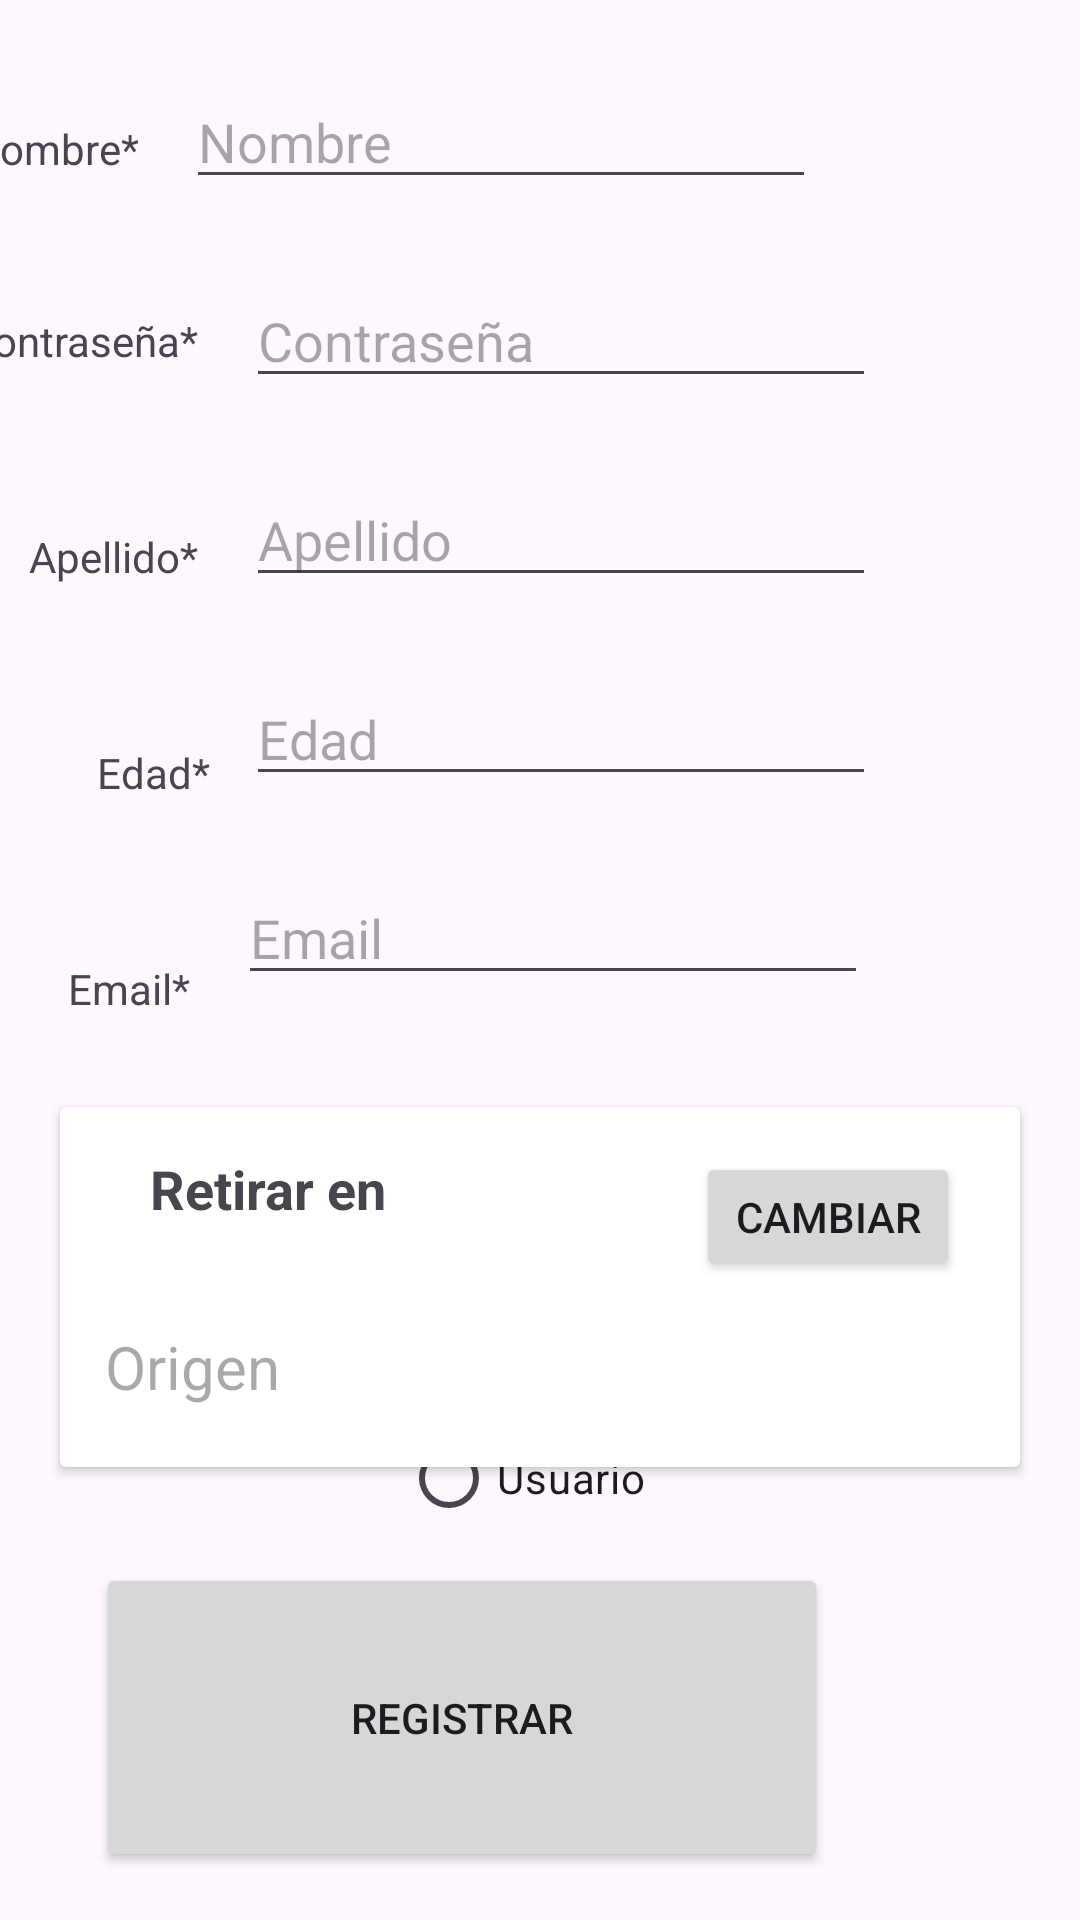

This screen was rendered from an Android layout file. Write that file and the resources it references.
<!-- AndroidManifest.xml: application theme Theme.EasyCadete -->
<!-- res/layout/activity_registrar.xml -->
<?xml version="1.0" encoding="utf-8"?>
<androidx.constraintlayout.widget.ConstraintLayout xmlns:android="http://schemas.android.com/apk/res/android"
    xmlns:app="http://schemas.android.com/apk/res-auto"
    xmlns:tools="http://schemas.android.com/tools"
    android:id="@+id/main"
    android:layout_width="match_parent"
    android:layout_height="match_parent"
    tools:context=".Registrar">

    <androidx.cardview.widget.CardView
        android:id="@+id/cardView"
        android:layout_width="0dp"
        android:layout_height="wrap_content"
        android:layout_marginLeft="20dp"
        android:layout_marginRight="20dp"
        app:layout_constraintBottom_toTopOf="@+id/radioGroupp"
        app:layout_constraintEnd_toEndOf="parent"
        app:layout_constraintStart_toStartOf="parent"
        app:layout_constraintTop_toBottomOf="@+id/editTextText7">

        <androidx.constraintlayout.widget.ConstraintLayout
            android:layout_width="match_parent"
            android:layout_height="match_parent">

            <Button
                android:id="@+id/btnorigen"
                android:layout_width="wrap_content"
                android:layout_height="43dp"
                android:layout_marginTop="15dp"
                android:layout_marginEnd="20dp"
                android:text="@string/cambiar_btn"
                app:layout_constraintEnd_toEndOf="parent"
                app:layout_constraintTop_toTopOf="parent" />

            <TextView
                android:id="@+id/textView6"
                android:layout_width="wrap_content"
                android:layout_height="wrap_content"
                android:layout_marginStart="30dp"
                android:layout_marginTop="15dp"
                android:text="Retirar en"
                android:textSize="18dp"
                android:textStyle="bold"
                app:layout_constraintStart_toStartOf="parent"
                app:layout_constraintTop_toTopOf="parent" />

            <TextView
                android:id="@+id/textorigen"
                android:layout_width="0dp"
                android:layout_height="wrap_content"
                android:layout_marginTop="15dp"
                android:layout_marginBottom="20dp"
                android:hint="Origen"
                android:paddingStart="15dp"
                android:textSize="20sp"
                app:layout_constraintBottom_toBottomOf="parent"
                app:layout_constraintEnd_toEndOf="parent"
                app:layout_constraintStart_toStartOf="parent"
                app:layout_constraintTop_toBottomOf="@+id/btnorigen" />
        </androidx.constraintlayout.widget.ConstraintLayout>
    </androidx.cardview.widget.CardView>

    <TextView
        android:id="@+id/textViewe"
        android:layout_width="wrap_content"
        android:layout_height="wrap_content"
        android:layout_marginTop="320dp"
        android:layout_marginEnd="16dp"
        android:text="Email*"
        app:layout_constraintEnd_toStartOf="@+id/editTextText6"
        app:layout_constraintTop_toTopOf="parent" />

    <TextView
        android:id="@+id/textViewb"
        android:layout_width="wrap_content"
        android:layout_height="wrap_content"
        android:layout_marginTop="248dp"
        android:layout_marginEnd="12dp"
        android:text="Edad*"
        app:layout_constraintEnd_toStartOf="@+id/editTextText5"
        app:layout_constraintTop_toTopOf="parent" />

    <TextView
        android:id="@+id/textViewc"
        android:layout_width="wrap_content"
        android:layout_height="wrap_content"
        android:layout_marginTop="176dp"
        android:layout_marginEnd="16dp"
        android:text="Apellido*"
        app:layout_constraintEnd_toStartOf="@+id/editTextText4"
        app:layout_constraintTop_toTopOf="parent" />

    <TextView
        android:id="@+id/textViewd"
        android:layout_width="wrap_content"
        android:layout_height="wrap_content"
        android:layout_marginTop="104dp"
        android:layout_marginEnd="16dp"
        android:text="Contraseña*"
        app:layout_constraintEnd_toStartOf="@+id/editTextText3"
        app:layout_constraintTop_toTopOf="parent" />

    <EditText
        android:id="@+id/editTextText2"
        android:layout_width="wrap_content"
        android:layout_height="wrap_content"
        android:layout_marginTop="25dp"
        android:layout_marginEnd="88dp"
        android:ems="10"
        android:hint="Nombre"
        android:inputType="text"
        app:layout_constraintEnd_toEndOf="parent"
        app:layout_constraintTop_toTopOf="parent" />

    <EditText
        android:id="@+id/editTextText3"
        android:layout_width="wrap_content"
        android:layout_height="wrap_content"
        android:layout_marginTop="25dp"
        android:ems="10"
        android:hint="Contraseña"
        android:inputType="text"
        app:layout_constraintEnd_toEndOf="parent"
        app:layout_constraintHorizontal_bias="0.547"
        app:layout_constraintStart_toStartOf="parent"
        app:layout_constraintTop_toBottomOf="@+id/editTextText2" />

    <EditText
        android:id="@+id/editTextText4"
        android:layout_width="wrap_content"
        android:layout_height="wrap_content"
        android:layout_marginTop="25dp"
        android:ems="10"
        android:hint="Apellido"
        android:inputType="text"
        app:layout_constraintEnd_toEndOf="parent"
        app:layout_constraintHorizontal_bias="0.547"
        app:layout_constraintStart_toStartOf="parent"
        app:layout_constraintTop_toBottomOf="@+id/editTextText3" />

    <EditText
        android:id="@+id/editTextText5"
        android:layout_width="wrap_content"
        android:layout_height="wrap_content"
        android:layout_marginTop="25dp"
        android:ems="10"
        android:hint="Edad"
        android:inputType="text"
        app:layout_constraintEnd_toEndOf="parent"
        app:layout_constraintHorizontal_bias="0.547"
        app:layout_constraintStart_toStartOf="parent"
        app:layout_constraintTop_toBottomOf="@+id/editTextText4" />

    <EditText
        android:id="@+id/editTextText6"
        android:layout_width="wrap_content"
        android:layout_height="wrap_content"
        android:layout_marginTop="25dp"
        android:ems="10"
        android:hint="Email"
        android:inputType="text"
        app:layout_constraintEnd_toEndOf="parent"
        app:layout_constraintHorizontal_bias="0.53"
        app:layout_constraintStart_toStartOf="parent"
        app:layout_constraintTop_toBottomOf="@+id/editTextText5" />

    <EditText
        android:id="@+id/editTextText7"
        android:layout_width="wrap_content"
        android:layout_height="wrap_content"
        android:layout_marginTop="16dp"
        android:ems="10"
        android:inputType="text"
        app:layout_constraintEnd_toEndOf="parent"
        app:layout_constraintHorizontal_bias="0.53"
        app:layout_constraintStart_toStartOf="parent"
        app:layout_constraintTop_toBottomOf="@+id/editTextText6" />

    <RadioGroup
        android:id="@+id/radioGroupp"
        android:layout_width="wrap_content"
        android:layout_height="wrap_content"
        android:layout_marginTop="60dp"
        android:layout_marginBottom="32dp"
        app:layout_constraintBottom_toBottomOf="parent"
        app:layout_constraintEnd_toEndOf="parent"
        app:layout_constraintHorizontal_bias="0.48"
        app:layout_constraintStart_toStartOf="parent"
        app:layout_constraintTop_toBottomOf="@+id/editTextText6"
        app:layout_constraintVertical_bias="0.64">

        <RadioButton
            android:id="@+id/radioButton"
            android:layout_width="match_parent"
            android:layout_height="wrap_content"
            android:text="Usuario" />

        <RadioButton
            android:id="@+id/radioButton2"
            android:layout_width="match_parent"
            android:layout_height="wrap_content"
            android:text="Cadete" />

    </RadioGroup>

    <Button
        android:id="@+id/button2"
        android:layout_width="244dp"
        android:layout_height="103dp"
        android:layout_marginEnd="84dp"
        android:layout_marginBottom="16dp"
        android:text="Registrar"
        app:layout_constraintBottom_toBottomOf="parent"
        app:layout_constraintEnd_toEndOf="parent"
        app:layout_constraintTop_toBottomOf="@+id/editTextText6"
        app:layout_constraintVertical_bias="1.0" />

    <TextView
        android:id="@+id/textViewa"
        android:layout_width="wrap_content"
        android:layout_height="wrap_content"
        android:layout_marginTop="40dp"
        android:layout_marginEnd="16dp"
        android:text="Nombre*"
        app:layout_constraintEnd_toStartOf="@+id/editTextText2"
        app:layout_constraintTop_toTopOf="parent" />

    <TextView
        android:id="@+id/textView"
        android:layout_width="wrap_content"
        android:layout_height="wrap_content"
        android:layout_marginTop="380dp"
        android:layout_marginEnd="16dp"
        android:text="DNI*"
        app:layout_constraintEnd_toStartOf="@+id/editTextText7"
        app:layout_constraintTop_toTopOf="parent" />

</androidx.constraintlayout.widget.ConstraintLayout>
<!-- resources referenced by this layout -->
<resources>
  <string name="cambiar_btn">Cambiar</string>
  <style name="Theme.EasyCadete" parent="Base.Theme.EasyCadete" />
  <style name="Base.Theme.EasyCadete" parent="Theme.Material3.DayNight.NoActionBar">
          
          
      </style>
</resources>
